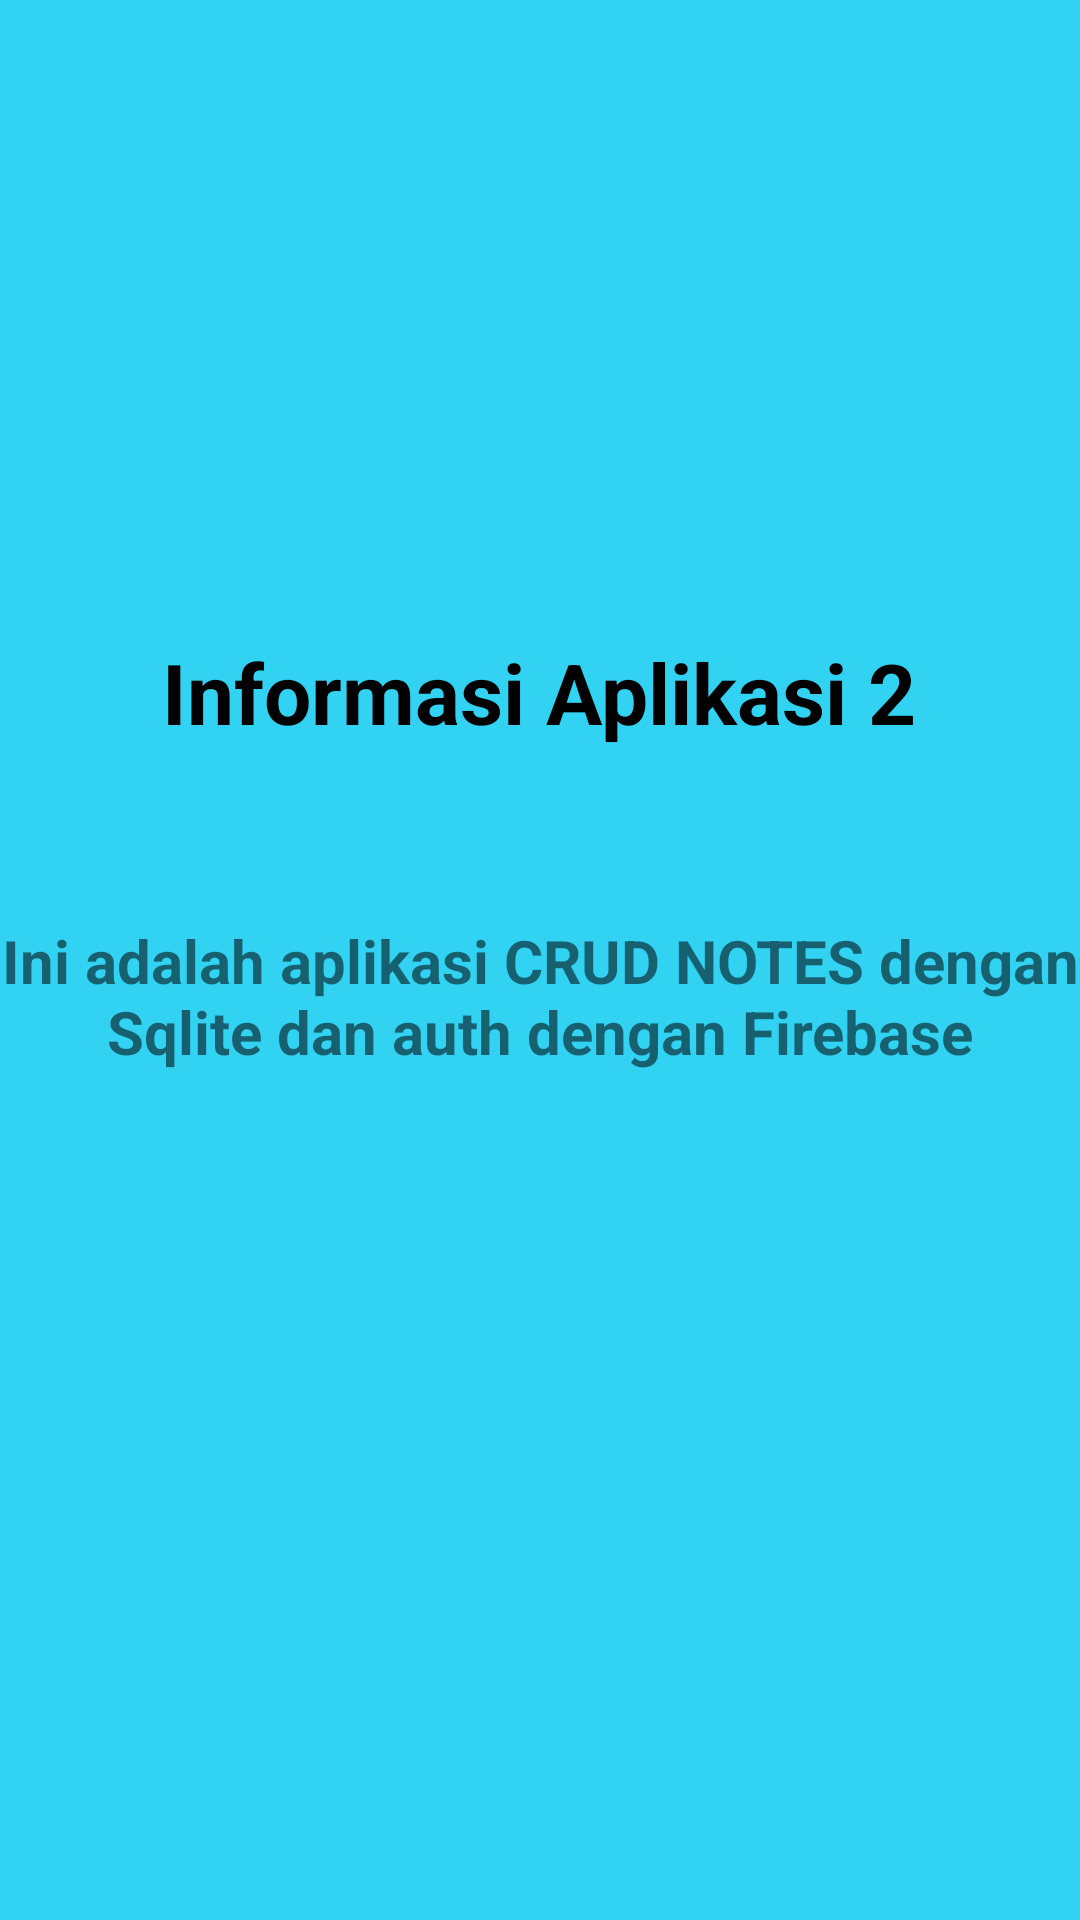

The Android layout XML behind this screen, and the referenced resources:
<!-- AndroidManifest.xml: application theme Theme.Uts_10119294_lingga -->
<!-- res/layout/view_blue.xml -->
<?xml version="1.0" encoding="utf-8"?>
<androidx.constraintlayout.widget.ConstraintLayout
    xmlns:android="http://schemas.android.com/apk/res/android"
    xmlns:app="http://schemas.android.com/apk/res-auto"
    xmlns:tools="http://schemas.android.com/tools"
    android:orientation="vertical"
    android:layout_width="match_parent"
    android:background="@color/blue_muda"
    android:layout_height="match_parent">

    <TextView
        android:id="@+id/textView"
        android:layout_width="wrap_content"
        android:layout_height="wrap_content"
        android:layout_centerHorizontal="true"
        android:layout_centerVertical="true"
        android:layout_gravity="center_horizontal"
        android:layout_marginTop="212dp"
        android:text="Informasi Aplikasi 2"
        android:textColor="@android:color/black"
        android:textSize="28sp"
        android:textStyle="bold"
        app:layout_constraintEnd_toEndOf="parent"
        app:layout_constraintHorizontal_bias="0.496"
        app:layout_constraintStart_toStartOf="parent"
        app:layout_constraintTop_toTopOf="parent" />

    <TextView
        android:id="@+id/textView2"
        android:layout_width="match_parent"
        android:layout_height="wrap_content"
        android:gravity="center_horizontal"
        android:text="Ini adalah aplikasi CRUD NOTES dengan Sqlite dan auth dengan Firebase"
        android:textSize="20sp"
        android:textStyle="bold"
        app:layout_constraintBottom_toBottomOf="parent"
        app:layout_constraintTop_toBottomOf="@+id/textView"
        app:layout_constraintVertical_bias="0.169"
        tools:layout_editor_absoluteX="0dp"/>

</androidx.constraintlayout.widget.ConstraintLayout>
<!-- resources referenced by this layout -->
<resources>
  <color name="blue_muda">#FF31D2F2</color>
  <style name="Theme.Uts_10119294_lingga" parent="Theme.MaterialComponents.DayNight.DarkActionBar">
          
          <item name="colorPrimary">@color/purple_500</item>
          <item name="colorPrimaryVariant">@color/purple_700</item>
          <item name="colorOnPrimary">@color/white</item>
          
          <item name="colorSecondary">@color/teal_200</item>
          <item name="colorSecondaryVariant">@color/teal_700</item>
          <item name="colorOnSecondary">@color/black</item>
          
          <item name="android:statusBarColor" tools:targetApi="l">?attr/colorPrimaryVariant</item>
          
      </style>
  <color name="purple_500">#FF6200EE</color>
  <color name="purple_700">#FF3700B3</color>
  <color name="white">#FFFFFFFF</color>
  <color name="teal_200">#FF03DAC5</color>
  <color name="teal_700">#FF018786</color>
  <color name="black">#FF000000</color>
</resources>
